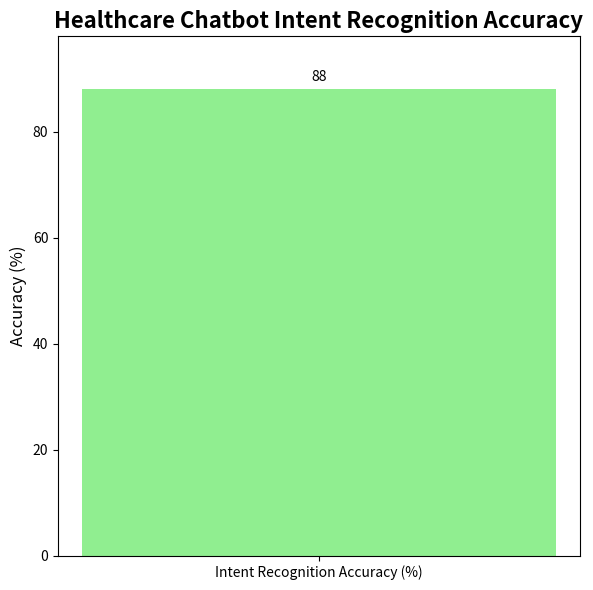

Source code (Python):
import matplotlib.pyplot as plt
import numpy as np


# Data for the Intent Recognition Accuracy
categories_accuracy = ['Intent Recognition Accuracy (%)']
values_accuracy = [88]

# Set up the figure and axis for intent recognition accuracy
fig, ax = plt.subplots(figsize=(6, 6))

# Create the bar chart for intent recognition accuracy
bars = ax.bar(categories_accuracy, values_accuracy, color=['lightgreen'])

# Add value labels on top of the bar
for bar in bars:
    yval = bar.get_height()
    ax.text(bar.get_x() + bar.get_width()/2, yval + 1, round(yval, 2), ha='center', va='bottom', fontsize=10)

# Set chart title and labels
ax.set_title('Healthcare Chatbot Intent Recognition Accuracy', fontsize=16, fontweight='bold')
ax.set_ylabel('Accuracy (%)', fontsize=12)

# Adjust y-axis to make space for labels
plt.ylim(0, max(values_accuracy) + 10)

# Display the graph for intent recognition accuracy
plt.tight_layout()
plt.show()
